Photos from the image-classification dataset "CNN_cropfield" in the GitHub repository LinhVu1027/DeepLearning-BasicImageClassification-Numpy-Tensorflow. Its 3 classes are: lua co de, lua nga, lua tot.

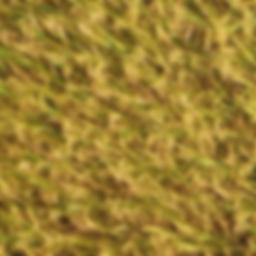
Label: lua tot

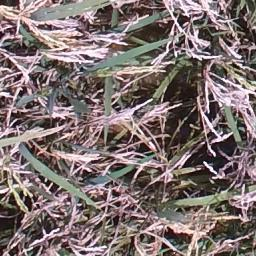
Label: lua co de

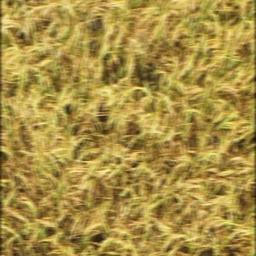
Label: lua tot

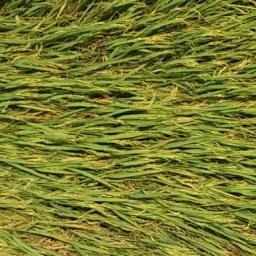
Label: lua nga

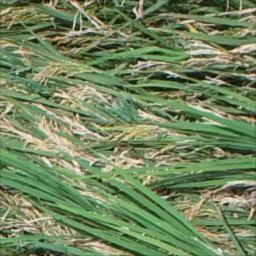
Label: lua co de

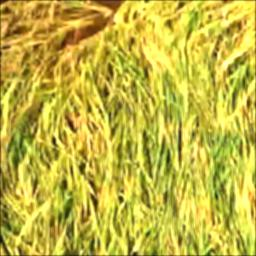
Label: lua nga
